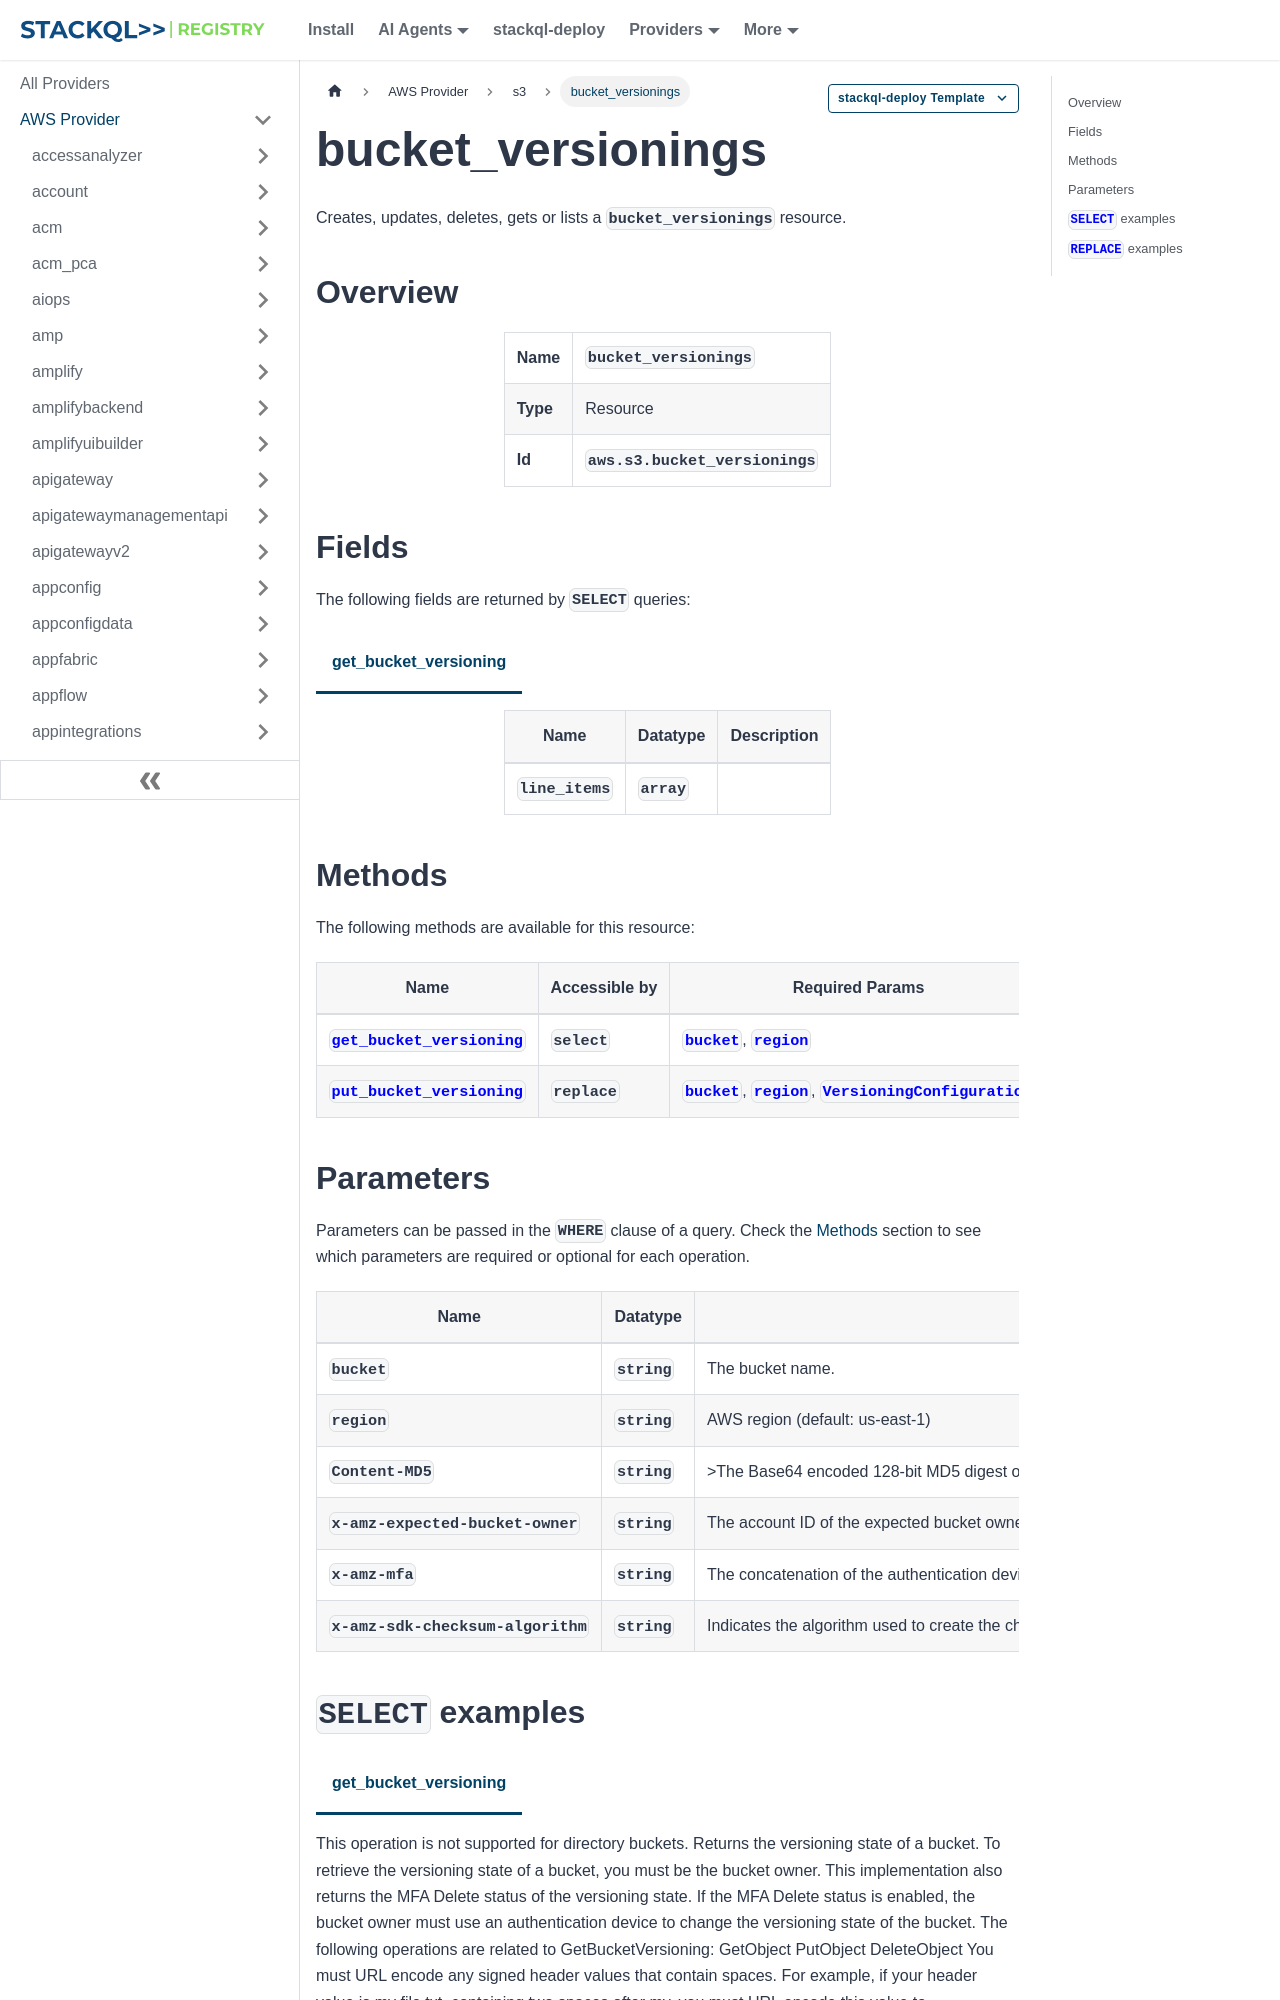

repository: stackql-registry/stackql-provider-aws · page: services/s3/bucket_versionings.html · generator: docusaurus

--- 
title: bucket_versionings
hide_title: false
hide_table_of_contents: false
keywords:
  - bucket_versionings
  - s3
  - aws
  - infrastructure-as-code
  - configuration-as-data
  - cloud inventory
description: Query, deploy and manage aws resources using SQL
custom_edit_url: null
image: /img/stackql-aws-provider-featured-image.png
---

import CopyableCode from '@site/src/components/CopyableCode/CopyableCode';
import CodeBlock from '@theme/CodeBlock';
import Tabs from '@theme/Tabs';
import TabItem from '@theme/TabItem';

Creates, updates, deletes, gets or lists a <code>bucket_versionings</code> resource.

## Overview
<table><tbody>
<tr><td><b>Name</b></td><td><CopyableCode code="bucket_versionings" /></td></tr>
<tr><td><b>Type</b></td><td>Resource</td></tr>
<tr><td><b>Id</b></td><td><CopyableCode code="aws.s3.bucket_versionings" /></td></tr>
</tbody></table>

## Fields

The following fields are returned by `SELECT` queries:

<Tabs
    defaultValue="get_bucket_versioning"
    values={[
        { label: 'get_bucket_versioning', value: 'get_bucket_versioning' }
    ]}
>
<TabItem value="get_bucket_versioning">

<table>
<thead>
    <tr>
    <th>Name</th>
    <th>Datatype</th>
    <th>Description</th>
    </tr>
</thead>
<tbody>
<tr>
    <td><CopyableCode code="line_items" /></td>
    <td><code>array</code></td>
    <td></td>
</tr>
</tbody>
</table>
</TabItem>
</Tabs>

## Methods

The following methods are available for this resource:

<table>
<thead>
    <tr>
    <th>Name</th>
    <th>Accessible by</th>
    <th>Required Params</th>
    <th>Optional Params</th>
    <th>Description</th>
    </tr>
</thead>
<tbody>
<tr>
    <td><a href="#get_bucket_versioning"><CopyableCode code="get_bucket_versioning" /></a></td>
    <td><CopyableCode code="select" /></td>
    <td><a href="#parameter-bucket"><code>bucket</code></a>, <a href="#parameter-region"><code>region</code></a></td>
    <td><a href="#parameter-x-amz-expected-bucket-owner"><code>x-amz-expected-bucket-owner</code></a></td>
    <td>This operation is not supported for directory buckets. Returns the versioning state of a bucket. To retrieve the versioning state of a bucket, you must be the bucket owner. This implementation also returns the MFA Delete status of the versioning state. If the MFA Delete status is enabled, the bucket owner must use an authentication device to change the versioning state of the bucket. The following operations are related to GetBucketVersioning: GetObject PutObject DeleteObject You must URL encode any signed header values that contain spaces. For example, if your header value is my file.txt, containing two spaces after my, you must URL encode this value to my%20%20file.txt.</td>
</tr>
<tr>
    <td><a href="#put_bucket_versioning"><CopyableCode code="put_bucket_versioning" /></a></td>
    <td><CopyableCode code="replace" /></td>
    <td><a href="#parameter-bucket"><code>bucket</code></a>, <a href="#parameter-region"><code>region</code></a>, <a href="#parameter-VersioningConfiguration"><code>VersioningConfiguration</code></a></td>
    <td><a href="#parameter-Content-MD5"><code>Content-MD5</code></a>, <a href="#parameter-x-amz-sdk-checksum-algorithm"><code>x-amz-sdk-checksum-algorithm</code></a>, <a href="#parameter-x-amz-mfa"><code>x-amz-mfa</code></a>, <a href="#parameter-x-amz-expected-bucket-owner"><code>x-amz-expected-bucket-owner</code></a></td>
    <td>This operation is not supported for directory buckets. When you enable versioning on a bucket for the first time, it might take a short amount of time for the change to be fully propagated. While this change is propagating, you might encounter intermittent HTTP 404 NoSuchKey errors for requests to objects created or updated after enabling versioning. We recommend that you wait for 15 minutes after enabling versioning before issuing write operations (PUT or DELETE) on objects in the bucket. Sets the versioning state of an existing bucket. You can set the versioning state with one of the following values: Enabled—Enables versioning for the objects in the bucket. All objects added to the bucket receive a unique version ID. Suspended—Disables versioning for the objects in the bucket. All objects added to the bucket receive the version ID null. If the versioning state has never been set on a bucket, it has no versioning state; a GetBucketVersioning request does not return a versioning state value. In order to enable MFA Delete, you must be the bucket owner. If you are the bucket owner and want to enable MFA Delete in the bucket versioning configuration, you must include the x-amz-mfa request header and the Status and the MfaDelete request elements in a request to set the versioning state of the bucket. If you have an object expiration lifecycle configuration in your non-versioned bucket and you want to maintain the same permanent delete behavior when you enable versioning, you must add a noncurrent expiration policy. The noncurrent expiration lifecycle configuration will manage the deletes of the noncurrent object versions in the version-enabled bucket. (A version-enabled bucket maintains one current and zero or more noncurrent object versions.) For more information, see Lifecycle and Versioning. The following operations are related to PutBucketVersioning: CreateBucket DeleteBucket GetBucketVersioning You must URL encode any signed header values that contain spaces. For example, if your header value is my file.txt, containing two spaces after my, you must URL encode this value to my%20%20file.txt.</td>
</tr>
</tbody>
</table>
